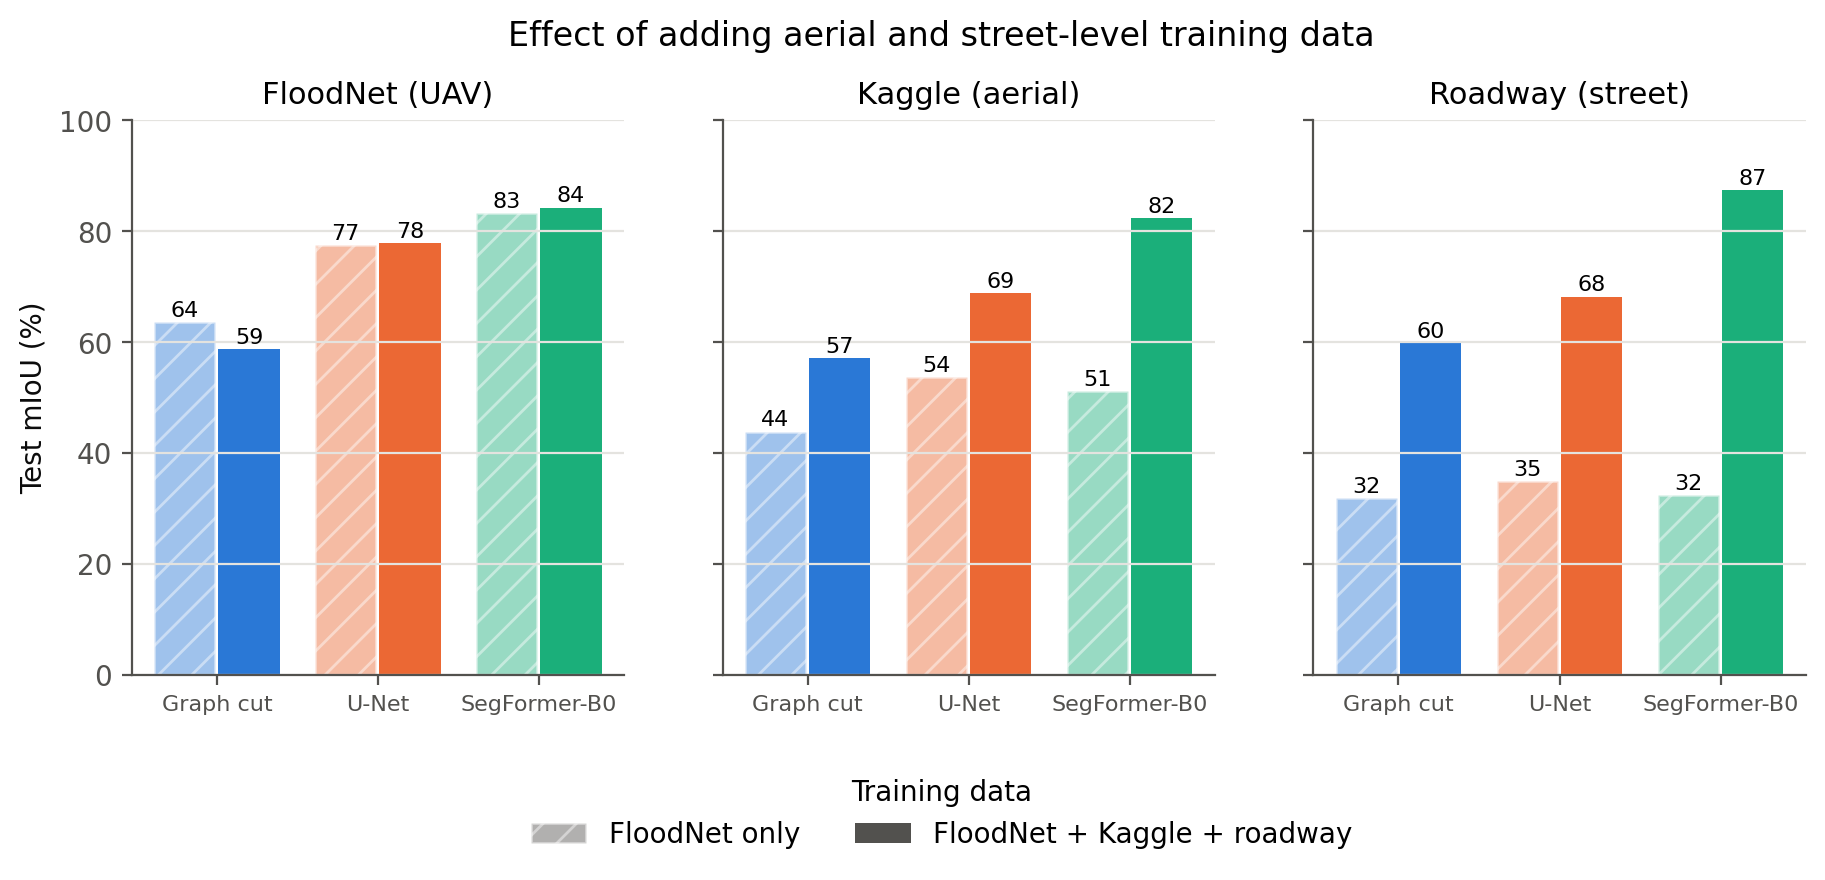

The data file committed next to this chart (first rows):
method, name, train, test, miou, iou_flood, dice, pixel_acc
classical, Graph cut, train, test, 63.6, 40.92, 0.581, 87.46
classical, Graph cut, train, kaggle_test, 43.86, 32.9, 0.495, 63.02
classical, Graph cut, train, roadway_test, 31.89, 20.21, 0.336, 50.62
classical, Graph cut, mixed, test, 58.75, 37.17, 0.542, 82.37
classical, Graph cut, mixed, kaggle_test, 57.2, 52.05, 0.685, 73.28
classical, Graph cut, mixed, roadway_test, 59.9, 55.42, 0.713, 75.31
scratch, U-Net, train, test, 77.46, 62.4, 0.769, 93.35
scratch, U-Net, train, kaggle_test, 53.75, 45.67, 0.627, 71.1
scratch, U-Net, train, roadway_test, 34.89, 16.46, 0.283, 57.25
scratch, U-Net, mixed, test, 77.91, 62.88, 0.772, 93.69
scratch, U-Net, mixed, kaggle_test, 68.79, 61.4, 0.761, 82.73
scratch, U-Net, mixed, roadway_test, 68.22, 62.5, 0.769, 81.83
pretrained, SegFormer-B0, train, test, 83.33, 72.03, 0.837, 95.28
pretrained, SegFormer-B0, train, kaggle_test, 51.12, 38.22, 0.553, 70.56
pretrained, SegFormer-B0, train, roadway_test, 32.47, 4.689, 0.09, 61
pretrained, SegFormer-B0, mixed, test, 84.29, 73.57, 0.848, 95.61
pretrained, SegFormer-B0, mixed, kaggle_test, 82.37, 78.69, 0.881, 90.8
pretrained, SegFormer-B0, mixed, roadway_test, 87.39, 84.4, 0.915, 93.67
